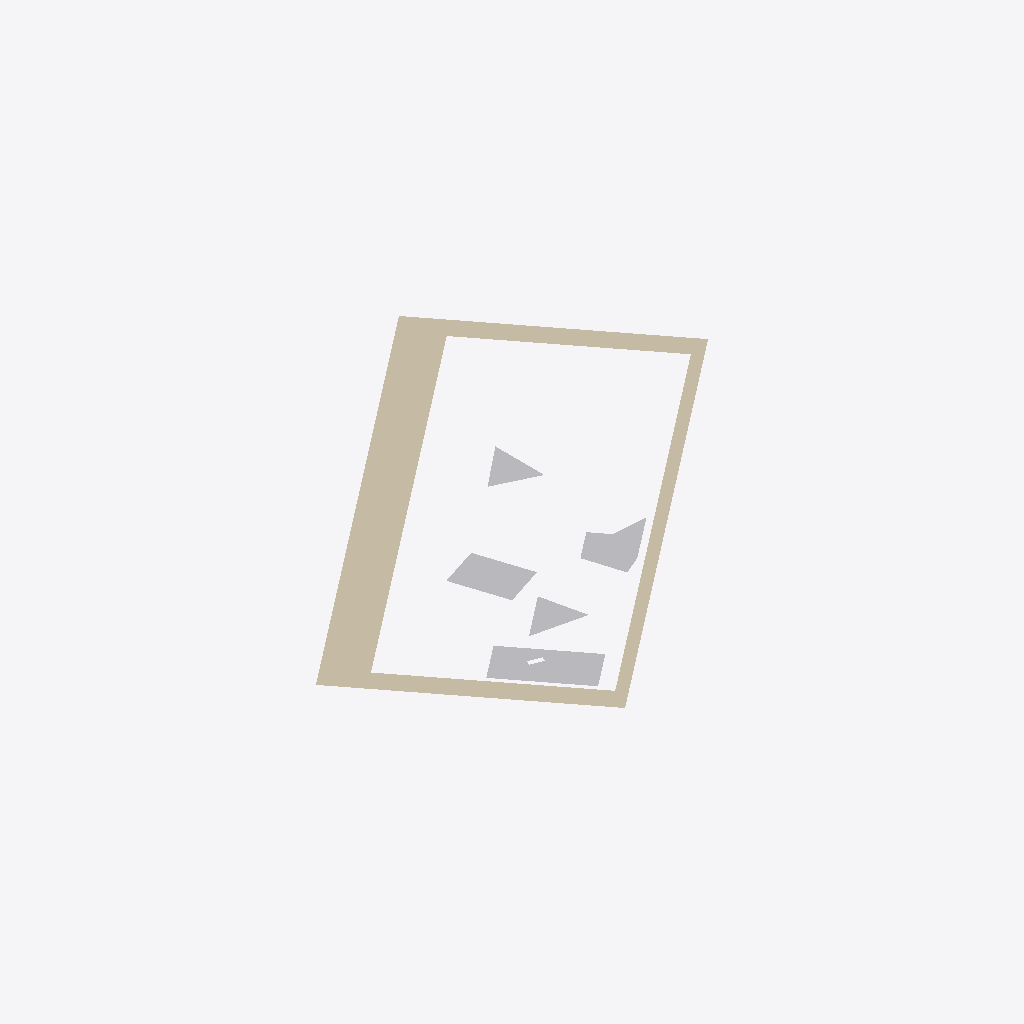
Isometric view of an IFC building model (IFC-SPF (STEP), schema IFC2X3, length unit millimetre), seen from the south-west, elements coloured by IFC class: 5 other elements (light grey), 1 wall (beige).
Extent 17.7 m × 16.2 m × 0.0 m (x, y, z). Storeys (1): Default Building Storey at 0.00 m. Elements (6): 5 IfcBuildingElementProxy, 1 IfcWall.

HEADER;
FILE_DESCRIPTION(('ViewDefinition [CoordinationView]'),'2;1');
FILE_NAME('','2024-07-26T13:37:46',(''),(''),'','SketchUp Pro 2015','');
FILE_SCHEMA(('IFC2X3'));
ENDSEC;
DATA;
#1=IFCPROJECT('0QAj5OCQD14Qzp4xKDq9gk',#2,'Default Project','Description of Default Project',$,$,$,(#20),#7);
#24=IFCSITE('268aNoE9X2BOpsdruk9kIC',#2,'Default Site','Description of Default Site',$,#25,$,$,.ELEMENT.,(24,28,0),(54,25,0),10.0,$,$);
#30=IFCBUILDING('2zkzWCjy11lOQzX3EyHo6J',#2,'Default Building','Description of Default Building',$,#31,$,$,.ELEMENT.,$,$,#36);
#37=IFCBUILDINGSTOREY('3c6ITDuLv5txglYWyZn6hI',#2,'Default Building Storey','Description of Default Building Storey',$,#38,$,$,.ELEMENT.,0.0);
#197=IFCWALL('3qLE9A2w56ggP$qW0sJQ0c',#2,'Aussenwand','Description of Object',$,#198,#203,$);
#239=IFCBUILDINGELEMENTPROXY('1fRJyIfvr0bOmeFw9beer1',#2,'Klaus','Description of Object',$,#240,#245,$,$);
#47=IFCBUILDINGELEMENTPROXY('0FIAj1COv1OQ9WC3bsY9eD',#2,'Hildegard','Description of Object',$,#48,#53,$,$);
#161=IFCBUILDINGELEMENTPROXY('3II8xdGSH0QRm4ylnQ57v1',#2,'Kevin','Description of Object',$,#162,#167,$,$);
#95=IFCBUILDINGELEMENTPROXY('0xwyXS21b8bOKsT2L4PQoA',#2,'Dieter','Description of Object',$,#96,#101,$,$);
#128=IFCBUILDINGELEMENTPROXY('27PZ3GSc56tekCu9VVZKZR',#2,'Ursel','Description of Object',$,#129,#134,$,$);
ENDSEC;
